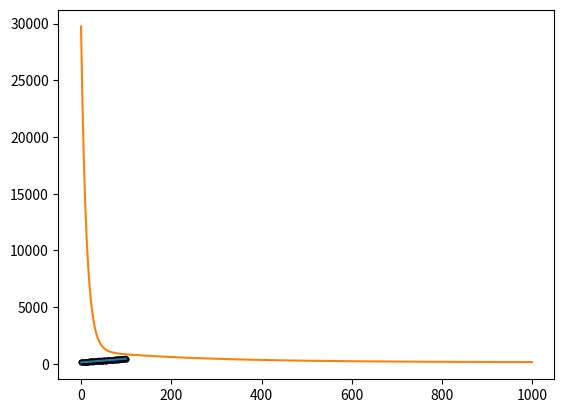

Python code for this plot:
#%%

import numpy as np
import matplotlib.pyplot as plt

# %%
n=100

x=np.linspace(0,100,n).reshape((-1,1))

y=3*x+150+20*np.random.randn(n,1)

plt.plot(x,y,'.k')
bias=1
thetas = np.random.randn(1,x.shape[1])
# %%
class Adaline:
    bias=1
    thetas=np.random.randn(1,x.shape[1])
    error=0
    J=[]
    def predict(self,x):
        zes=np.multiply(self.thetas,x)+self.bias
        return zes
    def error(self,y_predict):
        return y_predict-y
    def cost(self,error):
        return np.dot(error.T,error)/(2*m)
    def update(self):
        self.bias-=alfa*sum(error)/m*1000
        self.thetas-=alfa*np.dot(error.T,x)/m
        pass
    def oneStep(self,x):
        y_predict=self.predict(x)
        error=model.error(y_predict)

        temp_J=model.cost(error)
        self.J.append(*temp_J)

        self.bias-=alfa*sum(error)/m*1000
        self.thetas-=alfa*np.dot(error.T,x)/m
        return temp_J
# %%
m = len(y)
alfa=0.00001

# %%
model = Adaline()

for _ in range(1000):
    # Update parameters
   
    J=model.oneStep(x)
    # thetas-=alfa*np.dot(error.T,x)/m
    # 
    print(_,J)

plt.plot(x,y,'.k')
y_predict=model.predict(x)
plt.plot(x,y_predict)
# %%
plt.plot(model.J)
# %%
